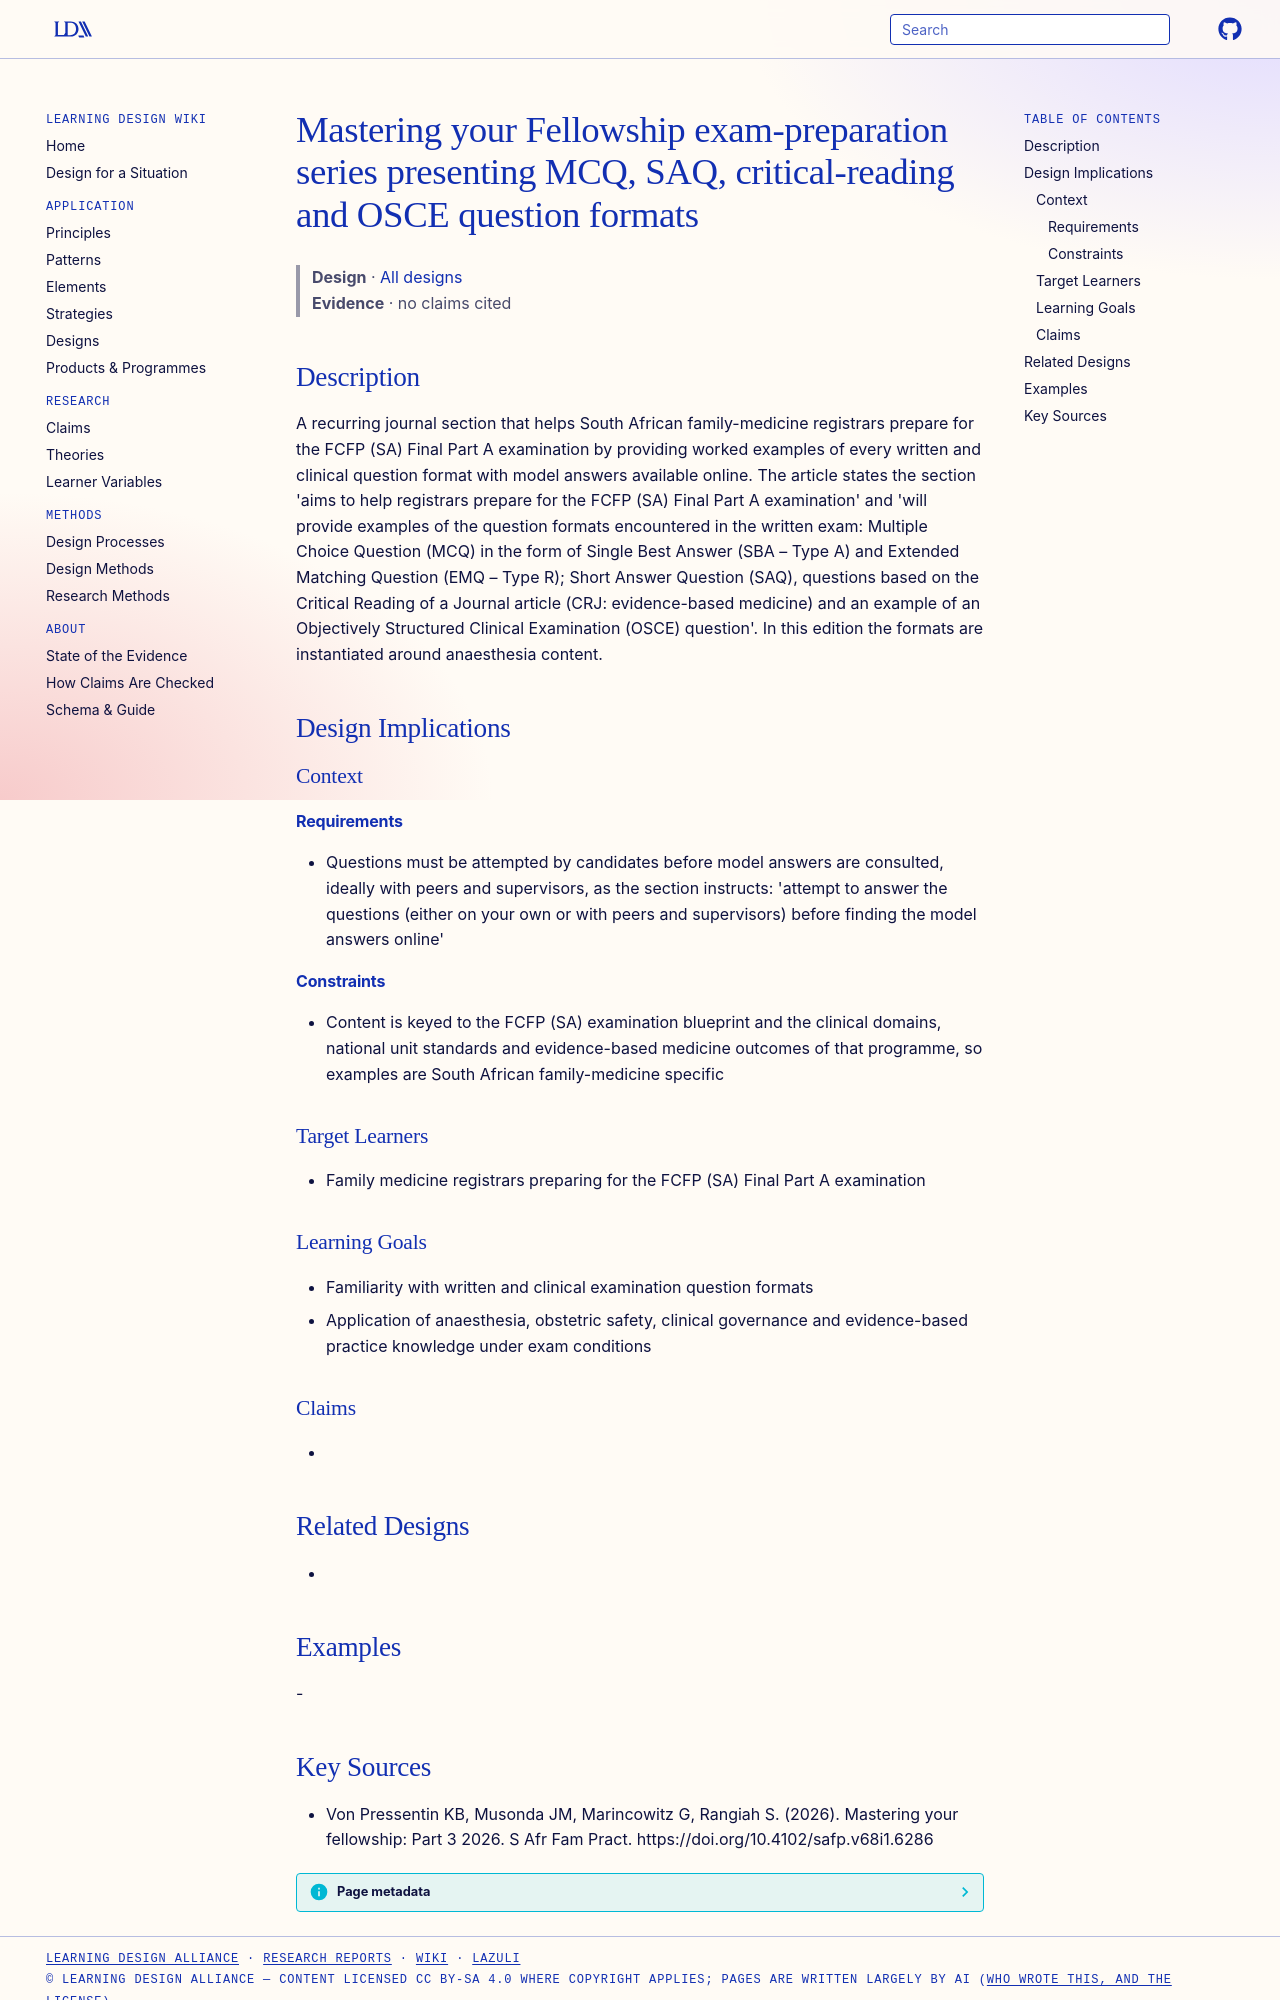

repository: Learning-Design-Alliance/learning-wiki · page: designs/mastering-fellowship-fcfp-exam-question-series/index.html · generator: mkdocs

---
type: design
id: mastering-fellowship-fcfp-exam-question-series
title: Mastering your Fellowship exam-preparation series presenting MCQ, SAQ, critical-reading and OSCE question formats
description: A recurring journal section that helps South African family-medicine registrars prepare for the FCFP (SA) Final Part A examination by providing worked examples of every written and clinical question format with model...
status: review
generated:
  by: "process:settle-candidates"
  at: 2026-11-22
sources:
  - id: von-pressentin-kb-2026
    resource: "https://doi.org/10.4102/safp.v68i1.6286"
    title: "Von Pressentin KB, Musonda JM, Marincowitz G, Rangiah S. (2026). Mastering your fellowship: Part 3 2026. S Afr Fam Pract. https://doi.org/10.4102/safp.v68i1.6286"
    author: Von Pressentin KB, Musonda JM, Marincowitz G, Rangiah S
---

# Mastering your Fellowship exam-preparation series presenting MCQ, SAQ, critical-reading and OSCE question formats

> **Design** · [All designs](index.md)
> **Evidence** · no claims cited

## Description
A recurring journal section that helps South African family-medicine registrars prepare for the FCFP (SA) Final Part A examination by providing worked examples of every written and clinical question format with model answers available online. The article states the section 'aims to help registrars prepare for the FCFP (SA) Final Part A examination' and 'will provide examples of the question formats encountered in the written exam: Multiple Choice Question (MCQ) in the form of Single Best Answer (SBA – Type A) and Extended Matching Question (EMQ – Type R); Short Answer Question (SAQ), questions based on the Critical Reading of a Journal article (CRJ: evidence-based medicine) and an example of an Objectively Structured Clinical Examination (OSCE) question'. In this edition the formats are instantiated around anaesthesia content.

## Design Implications

### Context
#### Requirements
- Questions must be attempted by candidates before model answers are consulted, ideally with peers and supervisors, as the section instructs: 'attempt to answer the questions (either on your own or with peers and supervisors) before finding the model answers online'
#### Constraints
- Content is keyed to the FCFP (SA) examination blueprint and the clinical domains, national unit standards and evidence-based medicine outcomes of that programme, so examples are South African family-medicine specific

### Target Learners
- Family medicine registrars preparing for the FCFP (SA) Final Part A examination

### Learning Goals
- Familiarity with written and clinical examination question formats
- Application of anaesthesia, obstetric safety, clinical governance and evidence-based practice knowledge under exam conditions

### Claims
- 

## Related Designs
- 

## Examples
-
